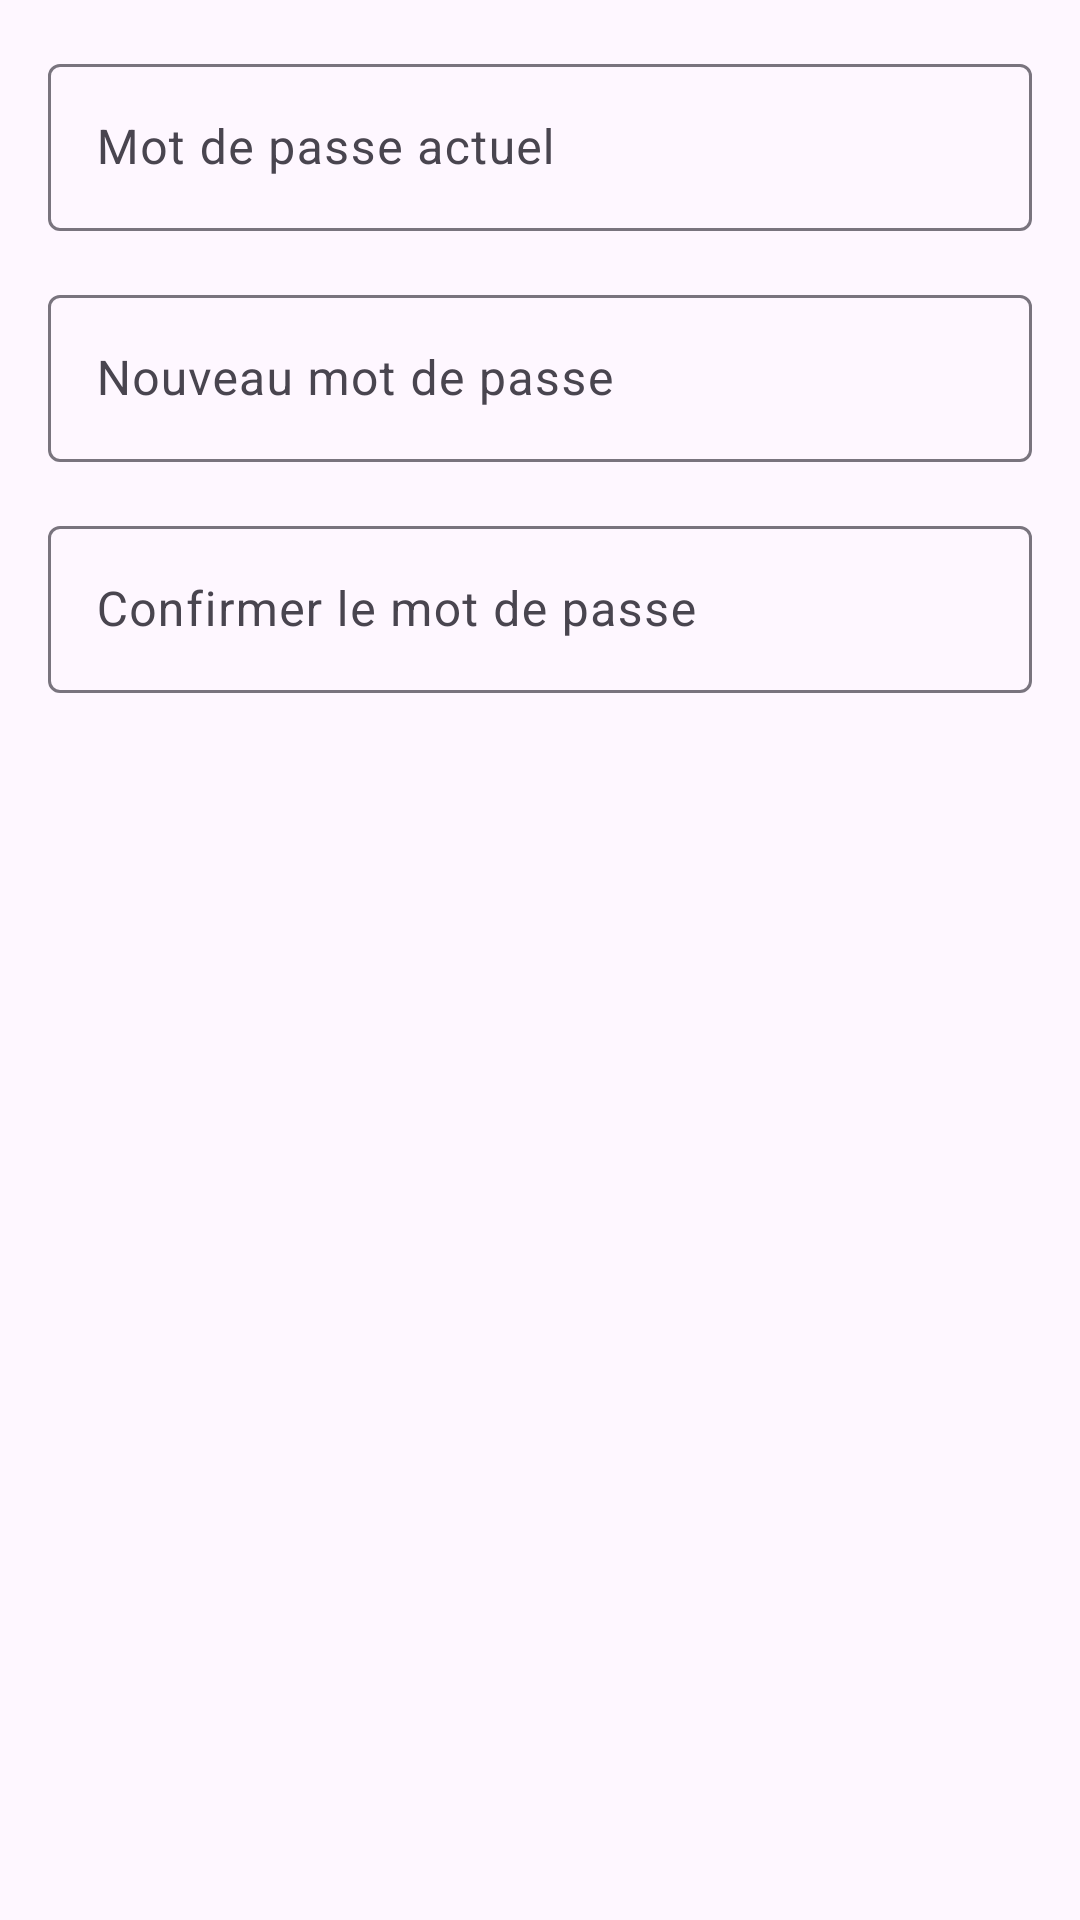

The Android layout XML behind this screen, and the referenced resources:
<!-- AndroidManifest.xml: application theme Theme.SafePath -->
<!-- res/layout/dialog_change_password.xml -->
<?xml version="1.0" encoding="utf-8"?>
<LinearLayout xmlns:android="http://schemas.android.com/apk/res/android"
    android:layout_width="match_parent"
    android:layout_height="wrap_content"
    android:orientation="vertical"
    android:padding="16dp">

    <com.google.android.material.textfield.TextInputLayout
        android:layout_width="match_parent"
        android:layout_height="wrap_content"
        android:layout_marginBottom="16dp">

        <com.google.android.material.textfield.TextInputEditText
            android:id="@+id/currentPasswordEditText"
            android:layout_width="match_parent"
            android:layout_height="wrap_content"
            android:hint="Mot de passe actuel"
            android:inputType="textPassword" />

    </com.google.android.material.textfield.TextInputLayout>

    <com.google.android.material.textfield.TextInputLayout
        android:layout_width="match_parent"
        android:layout_height="wrap_content"
        android:layout_marginBottom="16dp">

        <com.google.android.material.textfield.TextInputEditText
            android:id="@+id/newPasswordEditText"
            android:layout_width="match_parent"
            android:layout_height="wrap_content"
            android:hint="Nouveau mot de passe"
            android:inputType="textPassword" />

    </com.google.android.material.textfield.TextInputLayout>

    <com.google.android.material.textfield.TextInputLayout
        android:layout_width="match_parent"
        android:layout_height="wrap_content">

        <com.google.android.material.textfield.TextInputEditText
            android:id="@+id/confirmPasswordEditText"
            android:layout_width="match_parent"
            android:layout_height="wrap_content"
            android:hint="Confirmer le mot de passe"
            android:inputType="textPassword" />

    </com.google.android.material.textfield.TextInputLayout>

</LinearLayout>
<!-- resources referenced by this layout -->
<resources>
  <style name="Theme.SafePath" parent="Base.Theme.SafePath" />
  <style name="Base.Theme.SafePath" parent="Theme.Material3.DayNight.NoActionBar">
          
          
      </style>
</resources>
